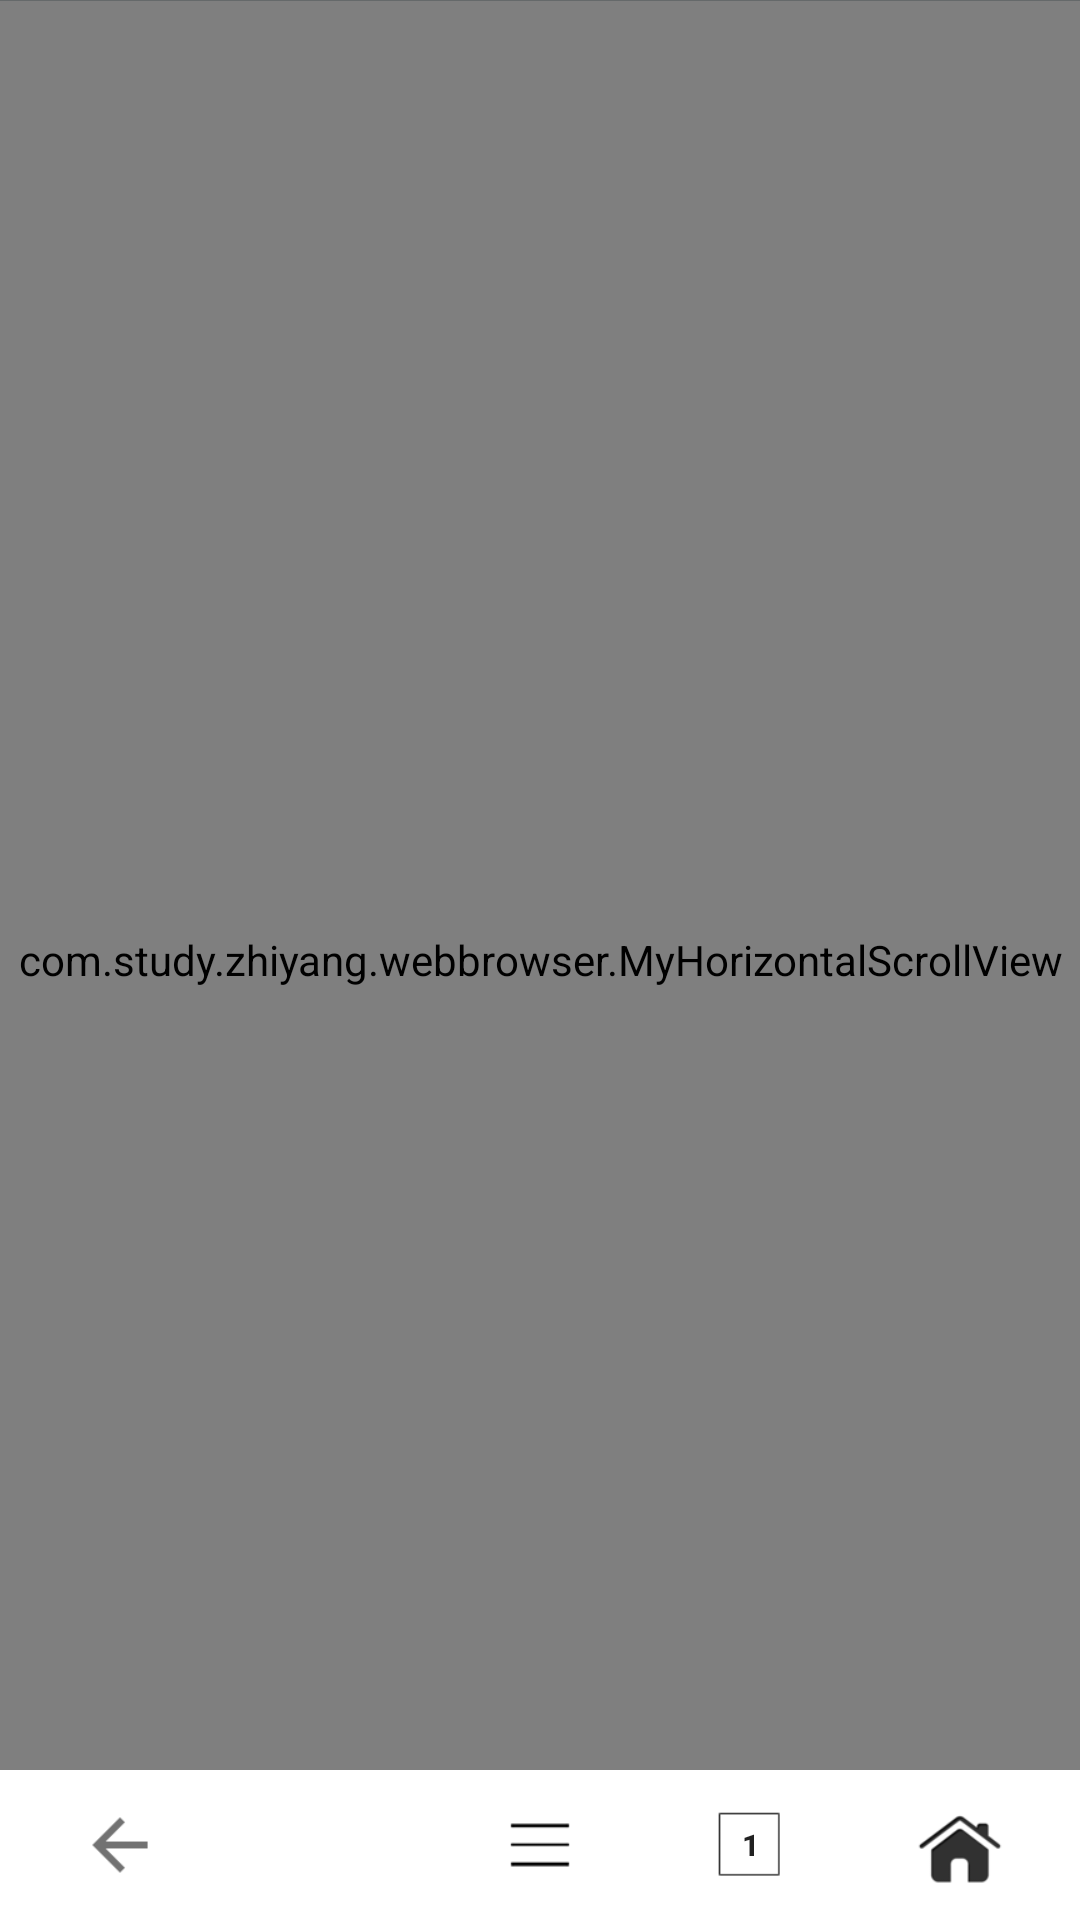

Android layout source for this screen:
<!-- AndroidManifest.xml: application theme AppTheme -->
<!-- res/layout/content_main.xml -->
<?xml version="1.0" encoding="utf-8"?>
<FrameLayout xmlns:android="http://schemas.android.com/apk/res/android"
    android:layout_width="match_parent"
    android:layout_height="match_parent">

    <include
        layout="@layout/webpage1"
        android:layout_width="match_parent"
        android:layout_height="match_parent"
         />

    <View
        android:layout_width="match_parent"
        android:layout_height="1px"
        android:background="@color/grey" />

    <include
        android:id="@+id/bottomBar"
        layout="@layout/bottombar"
        android:layout_width="match_parent"
        android:layout_height="50dp"
        android:layout_gravity="center_horizontal|bottom"/>


</FrameLayout>
<!-- res/layout/webpage1.xml (included above) -->
<?xml version="1.0" encoding="utf-8"?>
<com.study.zhiyang.webbrowser.MyHorizontalScrollView xmlns:android="http://schemas.android.com/apk/res/android"
    android:id="@+id/horizontalScrollView"
    android:layout_width="wrap_content"
    android:layout_height="match_parent"
    android:background="#2B2B2B"
    >

    <LinearLayout
        android:layout_width="match_parent"
        android:layout_height="match_parent"

        android:orientation="horizontal">

    </LinearLayout>
</com.study.zhiyang.webbrowser.MyHorizontalScrollView>
<!-- res/layout/bottombar.xml (included above) -->
<?xml version="1.0" encoding="utf-8"?>
<RelativeLayout xmlns:android="http://schemas.android.com/apk/res/android"
    android:layout_width="match_parent"
    android:layout_height="50dp"
    android:background="@android:color/background_light"
    >
<FrameLayout
    android:id="@+id/setting_waper"
    android:layout_width="50dp"
    android:layout_height="50dp"
    android:layout_centerHorizontal="true"
    android:layout_centerVertical="true">
    <Button
        android:visibility="gone"
        android:id="@+id/downloading_indicator"
        android:layout_width="18dp"
        android:layout_height="18dp"
        android:background="@drawable/round_downloading_indicator"
        android:text="0"
        android:textSize="10sp"
        android:layout_gravity="right"
        android:textColor="#ffffff"
    />
    <ImageView
        android:id="@+id/setting"
        android:layout_width="50dp"
        android:layout_height="50dp"
        android:adjustViewBounds="true"
        android:padding="6dp"
        android:src="@drawable/more" />
</FrameLayout>

    <ImageView
        android:id="@+id/forward"
        android:layout_width="50dp"
        android:layout_height="50dp"
        android:layout_centerVertical="true"
        android:layout_marginRight="20dp"
        android:layout_toLeftOf="@id/setting_waper"
        android:adjustViewBounds="true"
        android:padding="2dp"
        android:src="@drawable/ic_action_forward_default" />

    <ImageView
        android:id="@+id/back"
        android:layout_width="50dp"
        android:layout_height="50dp"
        android:layout_marginRight="20dp"
        android:layout_toLeftOf="@id/forward"
        android:adjustViewBounds="true"
        android:padding="2dp"
        android:src="@drawable/ic_action_backword_default" />


    <FrameLayout
        android:id="@+id/newPageIndicater"
        android:layout_width="50dp"
        android:layout_height="50dp"
        android:layout_centerVertical="true"
        android:layout_marginLeft="20dp"
        android:layout_toRightOf="@id/setting_waper">

        <Button
            android:id="@+id/pages"
            android:layout_width="50dp"
            android:layout_height="50dp"

            android:background="@drawable/ic_action_pages"
            android:padding="0dp"
            android:text="1"
            android:textSize="10sp"
            android:textStyle="bold" />
        <ImageView
            android:alpha="0"
            android:id="@+id/indicator"
            android:layout_width="50dp"
            android:layout_height="50dp"
            android:adjustViewBounds="true"
            android:src="@drawable/indicator"/>
    </FrameLayout>

    <ImageView
        android:id="@+id/home"
        android:layout_width="50dp"
        android:layout_height="50dp"
        android:layout_centerVertical="true"
        android:layout_marginLeft="20dp"
        android:layout_toRightOf="@id/newPageIndicater"
        android:adjustViewBounds="true"
        android:padding="10dp"
        android:src="@drawable/home" />

</RelativeLayout>
<!-- resources referenced by this layout -->
<resources>
  <color name="grey">#65696A</color>
  <!-- drawable home: png bitmap (drawable, 2307 bytes) -->
  <!-- drawable ic_action_backword_default: png bitmap (drawable, 60507 bytes) -->
  <!-- drawable ic_action_pages: png bitmap (drawable, 2996 bytes) -->
  <!-- drawable indicator: png bitmap (drawable, 3144 bytes) -->
  <!-- drawable more: png bitmap (drawable, 3181 bytes) -->
  <!-- drawable round_downloading_indicator (drawable) -->
  <?xml version="1.0" encoding="utf-8"?>
  <shape xmlns:android="http://schemas.android.com/apk/res/android"
      android:shape="oval">
      <stroke android:width="1dp"  android:color="#ff0000" />
      <solid  android:color="#ff0000"  />
  </shape>
  <style name="AppTheme" parent="Base.Theme.AppCompat.Light.DarkActionBar">
          
          <item name="colorPrimary">@color/colorPrimary</item>
          <item name="colorPrimaryDark">@color/colorPrimaryDark</item>
          <item name="colorAccent">@color/colorAccent</item>
      </style>
  <color name="colorPrimary">#3F51B5</color>
  <color name="colorPrimaryDark">#303F9F</color>
  <color name="colorAccent">#FF4081</color>
</resources>
